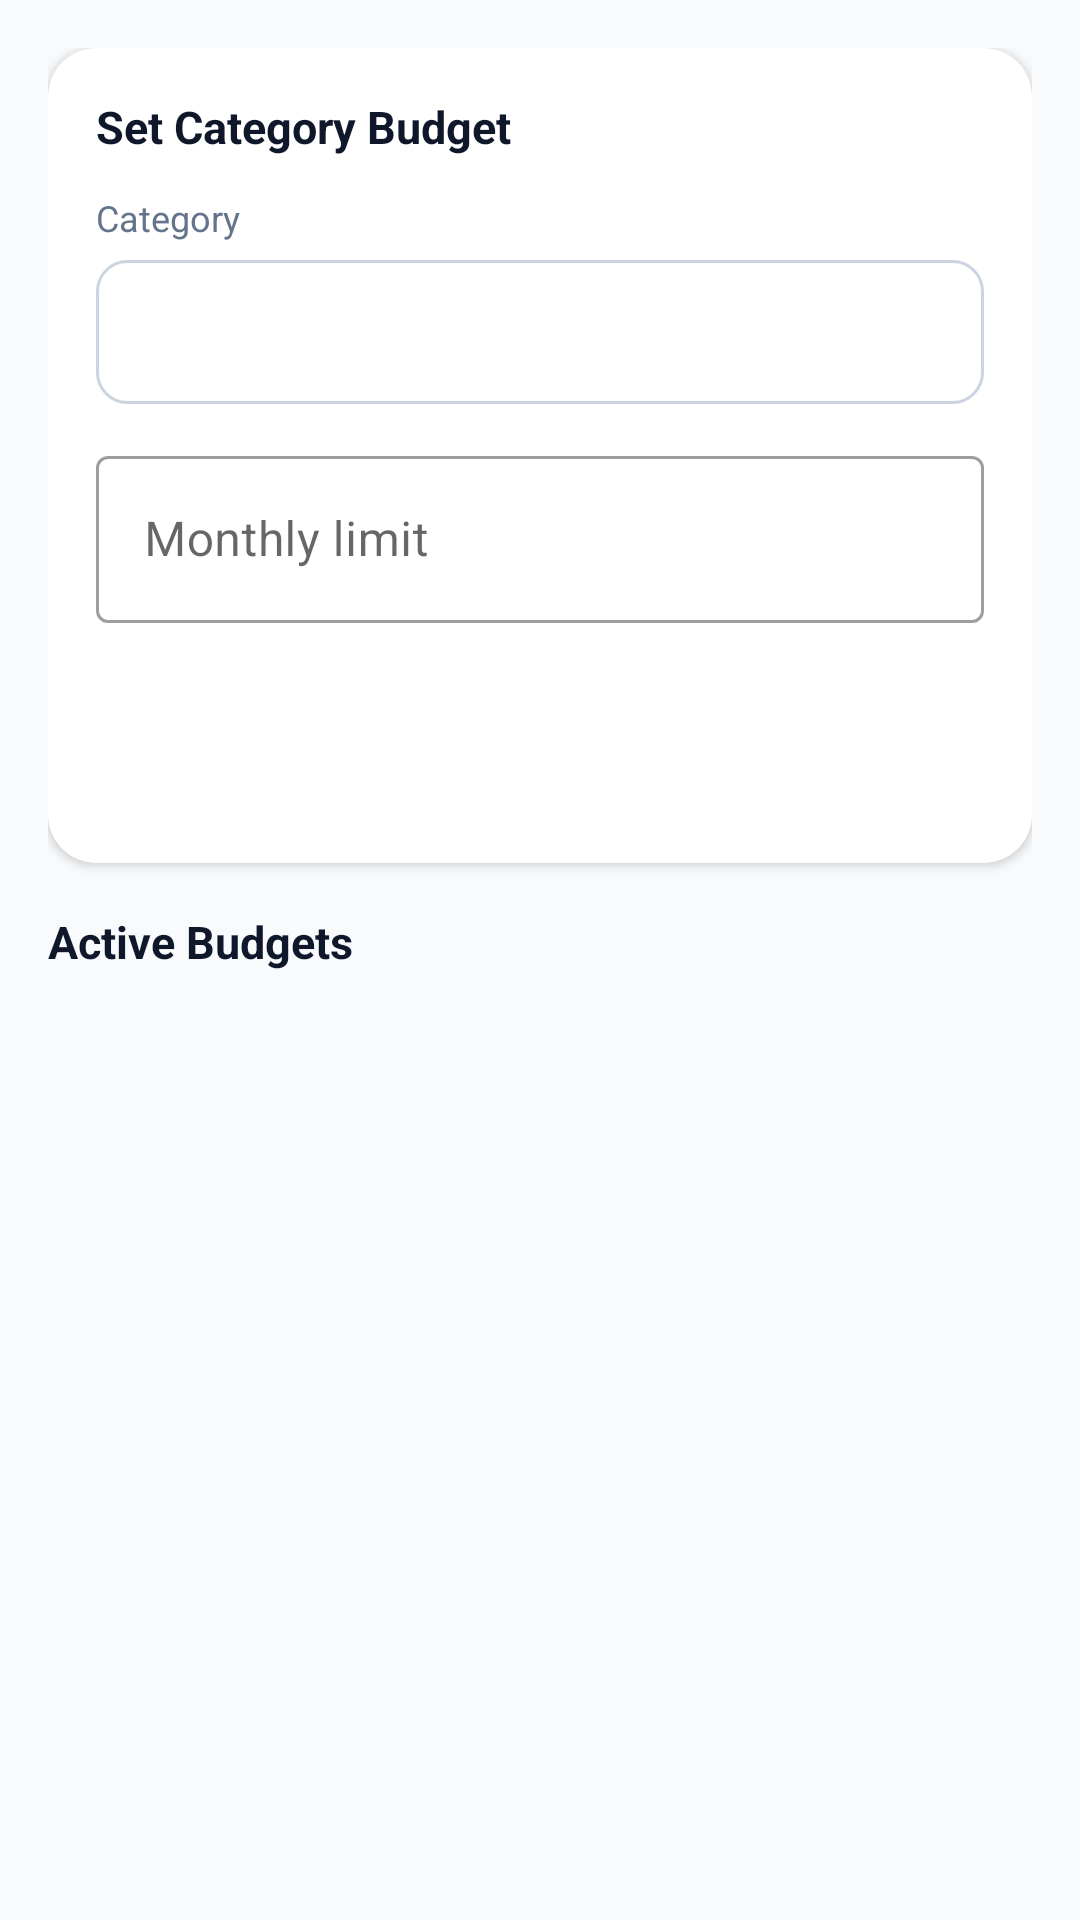

Layout XML and referenced resources for this Android screen:
<!-- AndroidManifest.xml: application theme Theme.PocketGuidance -->
<!-- res/layout/activity_budgets.xml -->
<?xml version="1.0" encoding="utf-8"?>
<LinearLayout xmlns:android="http://schemas.android.com/apk/res/android"
    xmlns:app="http://schemas.android.com/apk/res-auto"
    android:layout_width="match_parent"
    android:layout_height="match_parent"
    android:background="@color/background"
    android:orientation="vertical"
    android:padding="16dp">

    
    <androidx.cardview.widget.CardView
        style="@style/CardStyle"
        android:layout_marginBottom="16dp">

        <LinearLayout
            android:layout_width="match_parent"
            android:layout_height="wrap_content"
            android:orientation="vertical"
            android:padding="16dp">

            <TextView
                android:layout_width="wrap_content"
                android:layout_height="wrap_content"
                android:layout_marginBottom="12dp"
                android:text="Set Category Budget"
                android:textColor="@color/text_primary"
                android:textSize="15sp"
                android:textStyle="bold" />

            <TextView
                android:layout_width="wrap_content"
                android:layout_height="wrap_content"
                android:layout_marginBottom="6dp"
                android:text="Category"
                android:textColor="@color/text_secondary"
                android:textSize="12sp" />

            <Spinner
                android:id="@+id/spinnerCategory"
                android:layout_width="match_parent"
                android:layout_height="48dp"
                android:layout_marginBottom="12dp"
                android:background="@drawable/spinner_background"
                android:padding="10dp" />

            <com.google.android.material.textfield.TextInputLayout
                android:id="@+id/tilLimit"
                style="@style/Widget.MaterialComponents.TextInputLayout.OutlinedBox"
                android:layout_width="match_parent"
                android:layout_height="wrap_content"
                android:layout_marginBottom="12dp"
                android:hint="Monthly limit"
                app:prefixText="R ">

                <com.google.android.material.textfield.TextInputEditText
                    android:id="@+id/etLimit"
                    android:layout_width="match_parent"
                    android:layout_height="wrap_content"
                    android:inputType="numberDecimal"
                    android:imeOptions="actionDone" />
            </com.google.android.material.textfield.TextInputLayout>

            <Button
                android:id="@+id/btnAddBudget"
                style="@style/PrimaryButton"
                android:text="Set Budget" />
        </LinearLayout>
    </androidx.cardview.widget.CardView>

    <TextView
        android:layout_width="wrap_content"
        android:layout_height="wrap_content"
        android:layout_marginBottom="10dp"
        android:text="Active Budgets"
        android:textColor="@color/text_primary"
        android:textSize="15sp"
        android:textStyle="bold" />

    <androidx.recyclerview.widget.RecyclerView
        android:id="@+id/rvBudgets"
        android:layout_width="match_parent"
        android:layout_height="0dp"
        android:layout_weight="1"
        android:clipToPadding="false"
        android:paddingBottom="16dp" />

</LinearLayout>
<!-- resources referenced by this layout -->
<resources>
  <color name="background">#F8FAFC</color>
  <color name="text_primary">#0F172A</color>
  <color name="text_secondary">#64748B</color>
  <!-- drawable spinner_background (drawable) -->
  <?xml version="1.0" encoding="utf-8"?>
  <shape xmlns:android="http://schemas.android.com/apk/res/android"
      android:shape="rectangle">
      <solid android:color="@android:color/white" />
      <stroke
          android:width="1dp"
          android:color="#CBD5E1" />
      <corners android:radius="10dp" />
  </shape>
  <style name="CardStyle" parent="">
          <item name="android:layout_width">match_parent</item>
          <item name="android:layout_height">wrap_content</item>
          <item name="android:layout_marginBottom">12dp</item>
          <item name="cardElevation">2dp</item>
          <item name="cardCornerRadius">16dp</item>
          <item name="cardBackgroundColor">@color/surface</item>
      </style>
  <style name="PrimaryButton" parent="Widget.MaterialComponents.Button">
          <item name="android:layout_width">match_parent</item>
          <item name="android:layout_height">52dp</item>
          <item name="backgroundTint">@color/primary</item>
          <item name="android:textColor">@android:color/white</item>
          <item name="android:textSize">16sp</item>
          <item name="cornerRadius">12dp</item>
      </style>
  <style name="Theme.PocketGuidance" parent="Theme.MaterialComponents.DayNight.DarkActionBar">
          <item name="colorPrimary">@color/primary</item>
          <item name="colorPrimaryDark">@color/primary_dark</item>
          <item name="colorAccent">@color/accent</item>
          <item name="android:windowBackground">@color/background</item>
          <item name="android:statusBarColor">@color/primary</item>
      </style>
  <color name="surface">#FFFFFF</color>
  <color name="primary">#4F46E5</color>
  <color name="primary_dark">#3730A3</color>
  <color name="accent">#7C3AED</color>
</resources>
